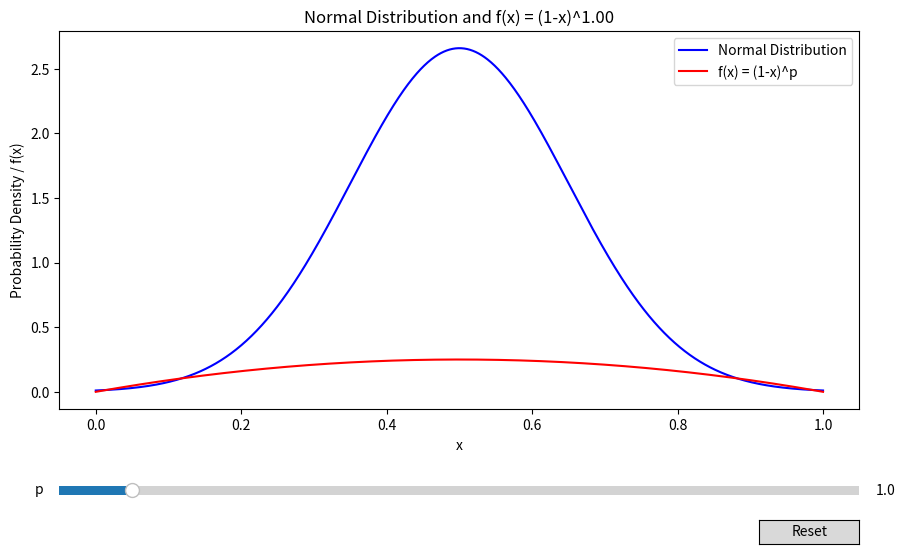

The script that saved this image:
import numpy as np
import matplotlib.pyplot as plt
from scipy.stats import norm
from matplotlib.widgets import Slider, Button

# Generate x values (normally distributed)
x = np.linspace(0, 1, 1000)
y = norm.pdf(x, loc=0.5, scale=0.15)

# Initial p value
init_p = 1.0

# Create the figure and subplot
fig, ax = plt.subplots(figsize=(10, 6))
plt.subplots_adjust(left=0.1, bottom=0.25)

# Plot the normal distribution
line_norm, = ax.plot(x, y, 'b-', label='Normal Distribution')
ax.set_xlabel('x')
ax.set_ylabel('Probability Density / f(x)')

# Plot initial f(x)
f_x = x * (1 - x) #** init_p
line_fx, = ax.plot(x, f_x, 'r-', label='f(x) = (1-x)^p')

# Set the title and display legends
ax.set_title(f'Normal Distribution and f(x) = (1-x)^{init_p:.2f}')
ax.legend(loc='upper right')

# Create a slider for p
ax_slider = plt.axes([0.1, 0.1, 0.8, 0.03])
p_slider = Slider(ax=ax_slider, label='p', valmin=0.1, valmax=10, valinit=init_p, valstep=0.1)

# Update function for the slider
def update(val):
    p = p_slider.val
    f_x = (1 - x) ** p
    line_fx.set_ydata(f_x)
    ax.set_title(f'Normal Distribution and f(x) = (1-x)^{p:.2f}')
    fig.canvas.draw_idle()

# Register the update function with the slider
p_slider.on_changed(update)

# Create a reset button
reset_ax = plt.axes([0.8, 0.025, 0.1, 0.04])
reset_button = Button(reset_ax, 'Reset', hovercolor='0.975')

# Reset function for the button
def reset(event):
    p_slider.reset()

# Register the reset function with the button
reset_button.on_clicked(reset)

plt.show()
